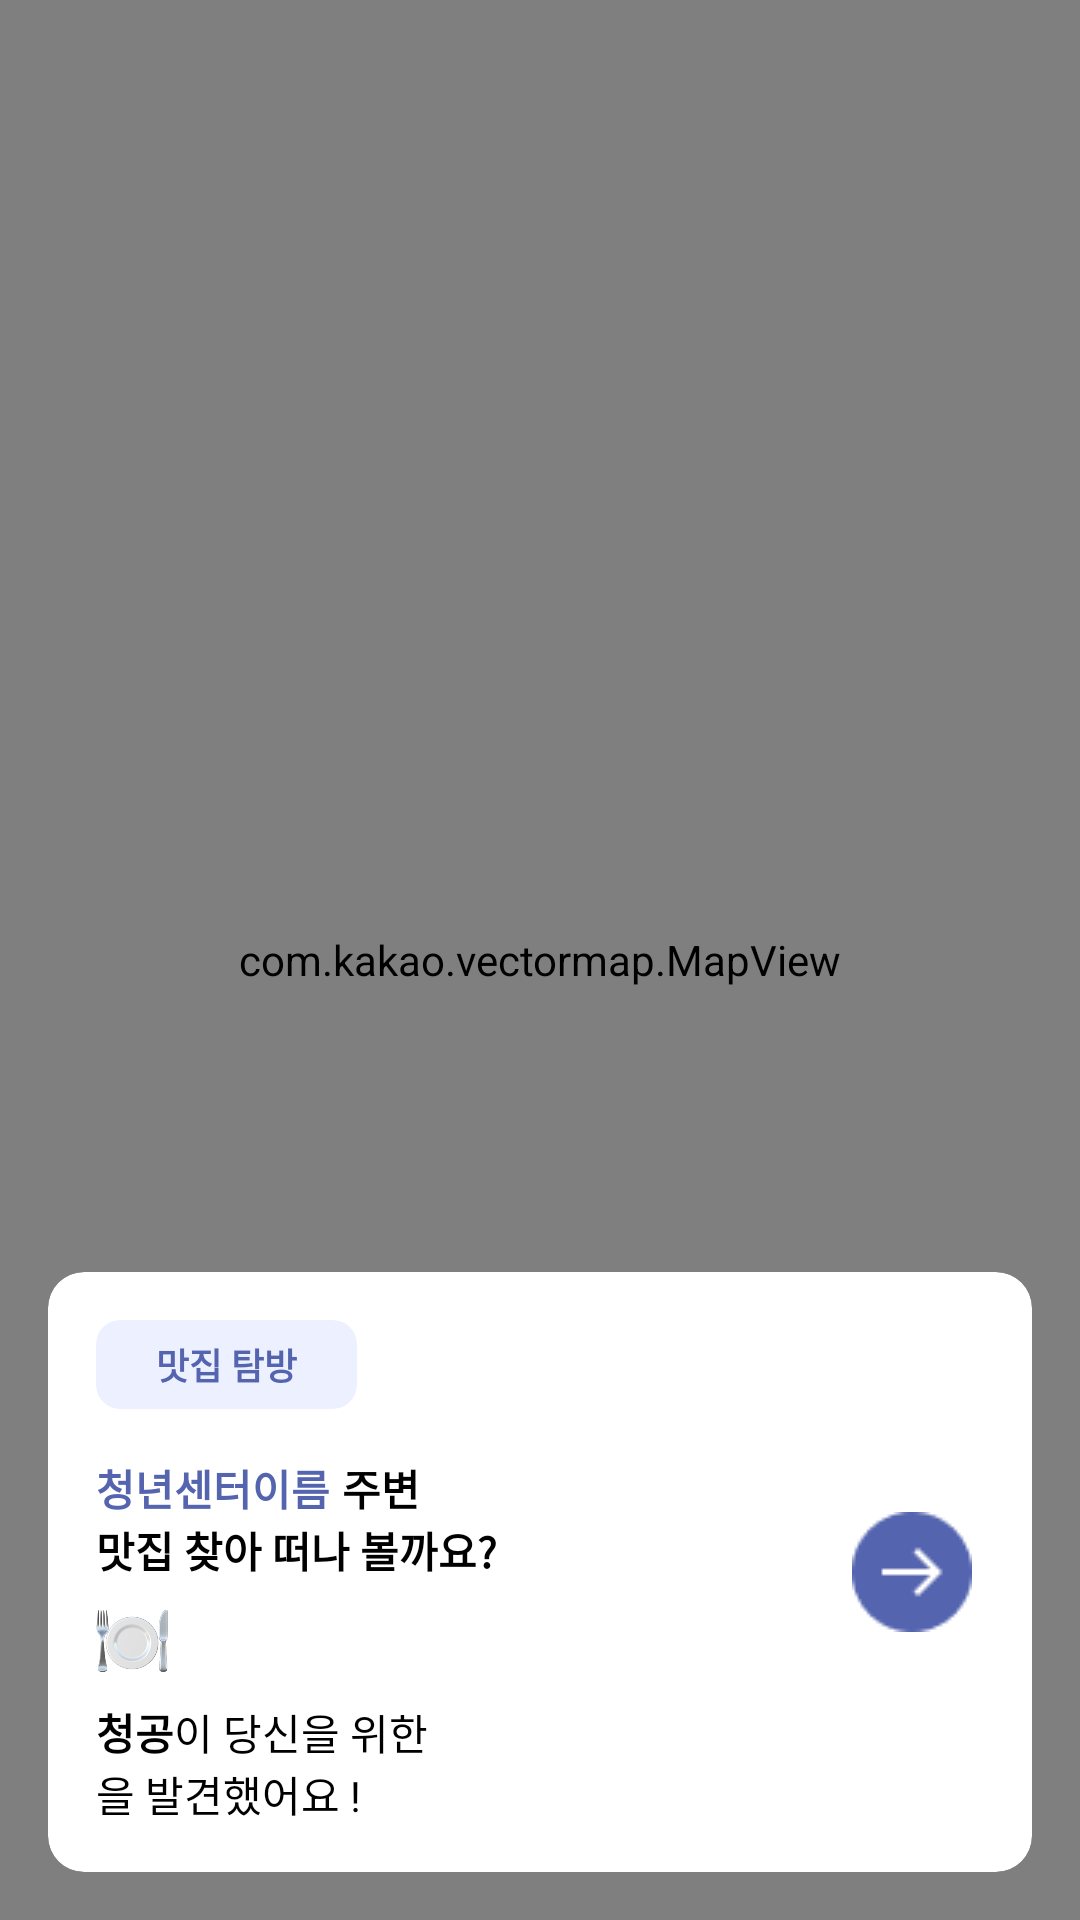

Produce the Android XML layout that renders to this screen, including the resource entries it uses.
<!-- AndroidManifest.xml: application theme Theme.YouthSpaceFinder -->
<!-- res/layout/fragment_youth_space_kao_kao_map.xml -->
<?xml version="1.0" encoding="utf-8"?>
<androidx.constraintlayout.widget.ConstraintLayout xmlns:android="http://schemas.android.com/apk/res/android"
    xmlns:app="http://schemas.android.com/apk/res-auto"
    xmlns:tools="http://schemas.android.com/tools"
    android:layout_width="match_parent"
    android:layout_height="match_parent">

    <com.kakao.vectormap.MapView
        android:id="@+id/map_view"
        android:layout_width="match_parent"
        android:layout_height="match_parent"
        app:layout_constraintBottom_toBottomOf="parent"
        app:layout_constraintEnd_toEndOf="parent"
        app:layout_constraintStart_toStartOf="parent"
        app:layout_constraintTop_toTopOf="parent" />

    <androidx.cardview.widget.CardView
        android:id="@+id/cv_container"
        android:layout_width="match_parent"
        android:layout_height="200dp"
        android:layout_marginStart="16dp"
        android:layout_marginEnd="16dp"
        android:layout_marginBottom="16dp"
        app:layout_constraintBottom_toBottomOf="parent"
        app:layout_constraintEnd_toEndOf="parent"
        app:layout_constraintStart_toStartOf="parent"
        app:cardElevation="0dp"
        app:cardCornerRadius="12dp">

        <androidx.constraintlayout.widget.ConstraintLayout
            android:layout_width="match_parent"
            android:layout_height="match_parent"
            android:padding="16dp">

            <androidx.cardview.widget.CardView
                android:id="@+id/cv_title"
                android:layout_width="wrap_content"
                android:layout_height="wrap_content"
                android:backgroundTint="#ECF0FF"
                app:cardCornerRadius="8dp"
                app:cardElevation="0dp"
                app:contentPaddingBottom="6dp"
                app:contentPaddingLeft="20dp"
                app:contentPaddingRight="20dp"
                app:contentPaddingTop="6dp"
                app:layout_constraintStart_toStartOf="parent"
                app:layout_constraintTop_toTopOf="parent">
                <TextView
                    android:layout_width="wrap_content"
                    android:layout_height="wrap_content"
                    android:text="맛집 탐방"
                    android:textColor="@color/primary"
                    android:textSize="12sp"
                    android:textStyle="bold"/>
            </androidx.cardview.widget.CardView>

            <TextView
                android:id="@+id/tv_youth_space_name"
                android:layout_width="wrap_content"
                android:layout_height="wrap_content"
                android:text="청년센터이름"
                android:textColor="@color/primary"
                android:textStyle="bold"
                android:layout_marginTop="16dp"
                app:layout_constraintStart_toStartOf="parent"
                app:layout_constraintTop_toBottomOf="@id/cv_title"/>

            <TextView
                android:layout_width="wrap_content"
                android:layout_height="wrap_content"
                android:text="주변"
                android:textColor="@color/black"
                android:textStyle="bold"
                android:layout_marginStart="4dp"
                app:layout_constraintStart_toEndOf="@id/tv_youth_space_name"
                app:layout_constraintTop_toTopOf="@id/tv_youth_space_name"/>

            <TextView
                android:id="@+id/tv_text"
                android:layout_width="wrap_content"
                android:layout_height="wrap_content"
                android:textColor="@color/black"
                android:textStyle="bold"
                android:text="맛집 찾아 떠나 볼까요?"
                app:layout_constraintStart_toStartOf="parent"
                app:layout_constraintTop_toBottomOf="@id/tv_youth_space_name"/>

            <ImageView
                android:id="@+id/tv_food_image"
                android:layout_width="24dp"
                android:layout_height="24dp"
                android:src="@drawable/img_food"
                android:layout_marginTop="8dp"
                app:layout_constraintTop_toBottomOf="@id/tv_text"
                app:layout_constraintStart_toStartOf="parent"/>
            <TextView
                android:id="@+id/tv_text_2"
                android:layout_width="wrap_content"
                android:layout_height="wrap_content"
                android:text="청공"
                android:textStyle="bold"
                android:textColor="@color/black"
                android:layout_marginTop="8dp"
                app:layout_constraintStart_toStartOf="parent"
                app:layout_constraintTop_toBottomOf="@id/tv_food_image"/>
            <TextView
                android:layout_width="wrap_content"
                android:layout_height="wrap_content"
                android:textColor="@color/black"
                android:text="이 당신을 위한"
                app:layout_constraintBottom_toBottomOf="@id/tv_text_2"
                app:layout_constraintStart_toEndOf="@id/tv_text_2"/>
            <TextView
                android:id="@+id/tv_surround_number"
                android:layout_width="wrap_content"
                android:layout_height="wrap_content"
                tools:text="추천맛집 10건"
                android:textStyle="bold"
                android:textColor="@color/black"
                app:layout_constraintStart_toStartOf="parent"
                app:layout_constraintTop_toBottomOf="@id/tv_text_2"/>
            <TextView
                android:layout_width="wrap_content"
                android:layout_height="wrap_content"
                android:text="을 발견했어요 !"
                android:textColor="@color/black"
                app:layout_constraintTop_toTopOf="@id/tv_surround_number"
                app:layout_constraintStart_toEndOf="@id/tv_surround_number"/>
            <ImageView
                android:id="@+id/iv_go_to_amenity_list"
                android:layout_width="40dp"
                android:layout_height="40dp"
                android:src="@drawable/ic_go_to_amenity_list"
                android:layout_marginEnd="4dp"
                app:layout_constraintTop_toTopOf="parent"
                app:layout_constraintBottom_toBottomOf="parent"
                app:layout_constraintEnd_toEndOf="parent"/>

        </androidx.constraintlayout.widget.ConstraintLayout>
    </androidx.cardview.widget.CardView>

</androidx.constraintlayout.widget.ConstraintLayout>
<!-- resources referenced by this layout -->
<resources>
  <color name="black">#FF000000</color>
  <color name="primary">#5464AF</color>
  <!-- drawable ic_go_to_amenity_list: png bitmap (drawable, 906 bytes) -->
  <!-- drawable img_food: png bitmap (drawable, 62008 bytes) -->
  <style name="Theme.YouthSpaceFinder" parent="Theme.MaterialComponents.DayNight.NoActionBar">
          
          <item name="colorPrimary">@color/purple_500</item>
          <item name="colorPrimaryVariant">@color/purple_700</item>
          <item name="colorOnPrimary">@color/white</item>
          
          <item name="colorSecondary">@color/teal_200</item>
          <item name="colorSecondaryVariant">@color/teal_700</item>
          <item name="colorOnSecondary">@color/black</item>
          
          <item name="android:statusBarColor">?attr/colorPrimaryVariant</item>
          
      </style>
  <color name="purple_500">#FF6200EE</color>
  <color name="purple_700">#FF3700B3</color>
  <color name="white">#FFFFFFFF</color>
  <color name="teal_200">#FF03DAC5</color>
  <color name="teal_700">#FF018786</color>
</resources>
